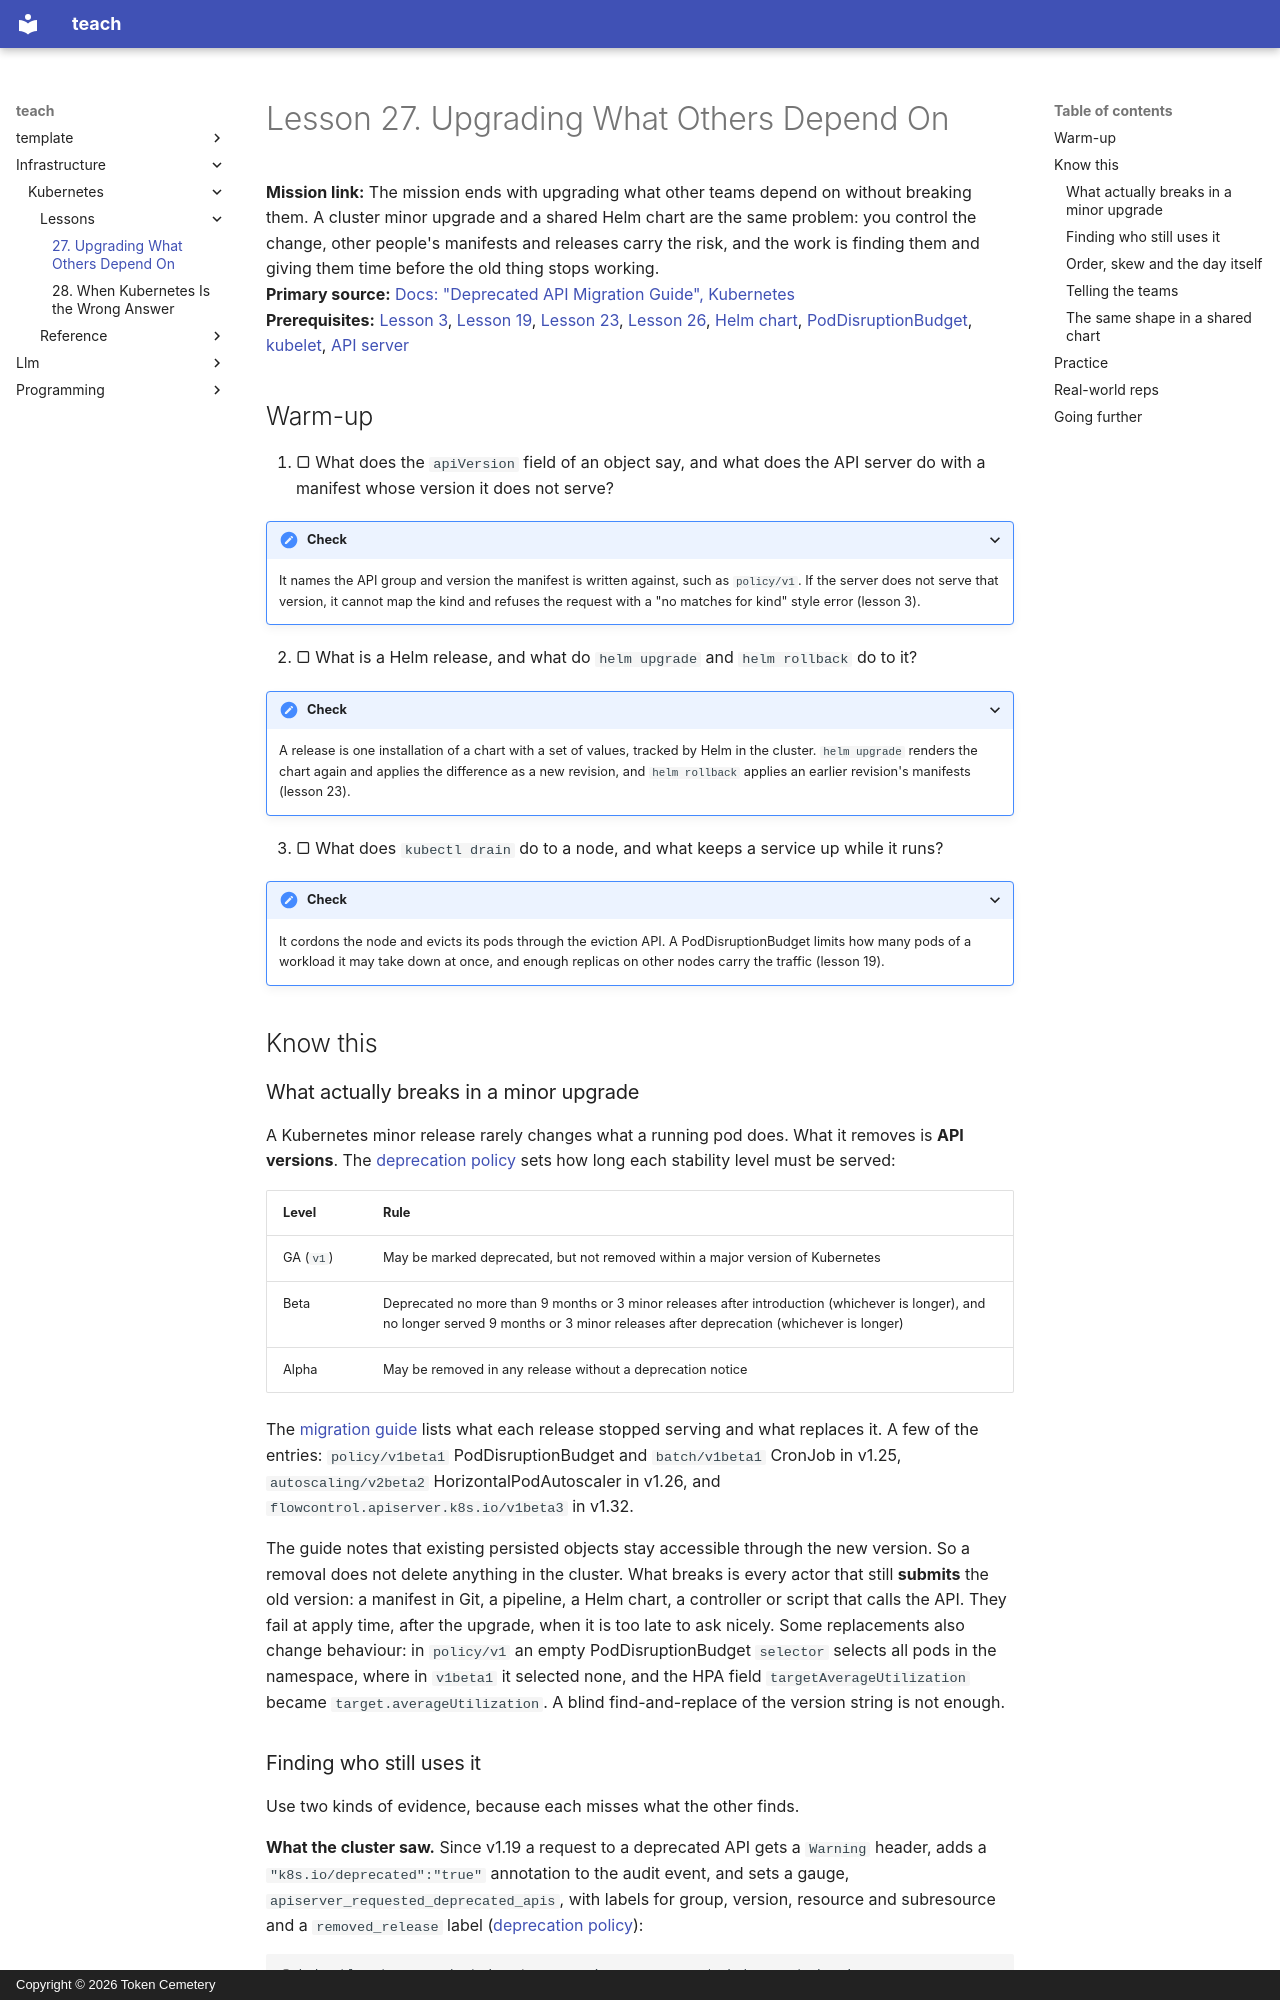

repository: TokenCemetery/teach · page: infrastructure/kubernetes/lessons/0027-upgrading-what-others-depend-on/index.html · generator: mkdocs · copyright: Copyright © 2026 Token Cemetery

---
title: "27. Upgrading What Others Depend On"
description: Move a cluster or a shared chart past a removed API version without breaking the teams whose workloads depend on it
type: lesson
---

# Lesson 27. Upgrading What Others Depend On

**Mission link:** The mission ends with upgrading what other teams depend on without breaking them. A cluster minor upgrade and a shared Helm chart are the same problem: you control the change, other people's manifests and releases carry the risk, and the work is finding them and giving them time before the old thing stops working.
**Primary source:** [Docs: "Deprecated API Migration Guide", Kubernetes](https://kubernetes.io/docs/reference/using-api/deprecation-guide/)
**Prerequisites:** [Lesson 3](0003-objects-and-manifests.md), [Lesson 19](0019-autoscaling-and-disruptions.md), [Lesson 23](0023-helm-against-kustomize.md), [Lesson 26](0026-reviewing-manifests.md), [Helm chart](../GLOSSARY.md), [PodDisruptionBudget](../GLOSSARY.md), [kubelet](../GLOSSARY.md), [API server](../GLOSSARY.md)

## Warm-up

1. ▢ What does the `apiVersion` field of an object say, and what does the API server do with a manifest whose version it does not serve?

<details markdown="1"><summary>Check</summary>

It names the API group and version the manifest is written against, such as `policy/v1`. If the server does not serve that version, it cannot map the kind and refuses the request with a "no matches for kind" style error (lesson 3).

</details>

2. ▢ What is a Helm release, and what do `helm upgrade` and `helm rollback` do to it?

<details markdown="1"><summary>Check</summary>

A release is one installation of a chart with a set of values, tracked by Helm in the cluster. `helm upgrade` renders the chart again and applies the difference as a new revision, and `helm rollback` applies an earlier revision's manifests (lesson 23).

</details>

3. ▢ What does `kubectl drain` do to a node, and what keeps a service up while it runs?

<details markdown="1"><summary>Check</summary>

It cordons the node and evicts its pods through the eviction API. A PodDisruptionBudget limits how many pods of a workload it may take down at once, and enough replicas on other nodes carry the traffic (lesson 19).

</details>

## Know this

### What actually breaks in a minor upgrade

A Kubernetes minor release rarely changes what a running pod does. What it removes is **API versions**. The [deprecation policy](https://kubernetes.io/docs/reference/deprecation-policy/) sets how long each stability level must be served:

|Level|Rule|
|---|---|
|GA (`v1`)|May be marked deprecated, but not removed within a major version of Kubernetes|
|Beta|Deprecated no more than 9 months or 3 minor releases after introduction (whichever is longer), and no longer served 9 months or 3 minor releases after deprecation (whichever is longer)|
|Alpha|May be removed in any release without a deprecation notice|

The [migration guide](https://kubernetes.io/docs/reference/using-api/deprecation-guide/) lists what each release stopped serving and what replaces it. A few of the entries: `policy/v1beta1` PodDisruptionBudget and `batch/v1beta1` CronJob in v1.25, `autoscaling/v2beta2` HorizontalPodAutoscaler in v1.26, and `flowcontrol.apiserver.k8s.io/v1beta3` in v1.32.

The guide notes that existing persisted objects stay accessible through the new version. So a removal does not delete anything in the cluster. What breaks is every actor that still **submits** the old version: a manifest in Git, a pipeline, a Helm chart, a controller or script that calls the API. They fail at apply time, after the upgrade, when it is too late to ask nicely. Some replacements also change behaviour: in `policy/v1` an empty PodDisruptionBudget `selector` selects all pods in the namespace, where in `v1beta1` it selected none, and the HPA field `targetAverageUtilization` became `target.averageUtilization`. A blind find-and-replace of the version string is not enough.
